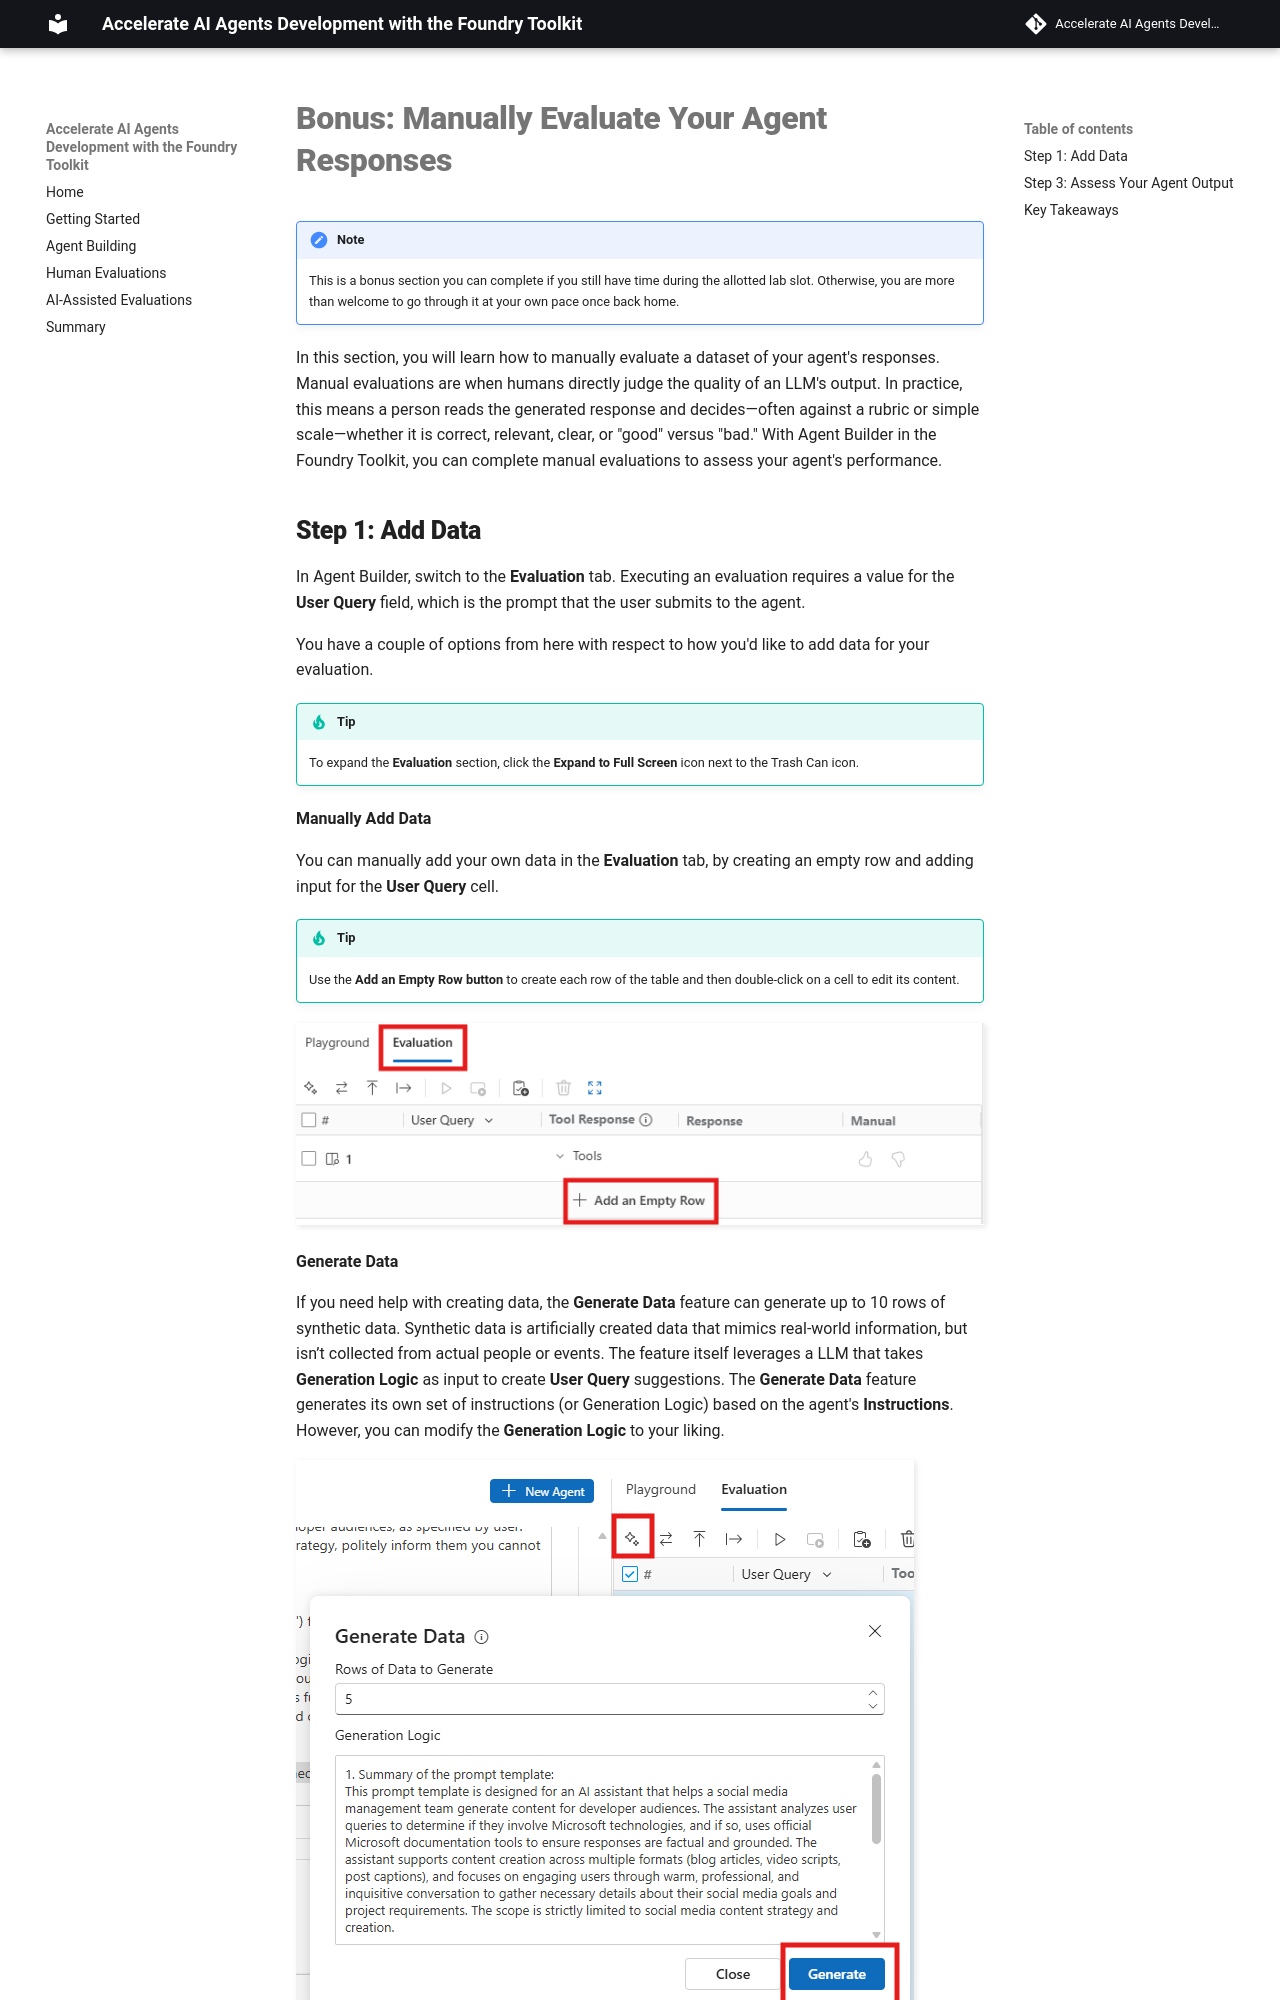

repository: carlotta94c/accelerate-ai-agents-development-with-gh-models-and-ai-toolkit · page: en_original/06_Bonus_Evaluations/index.html · generator: mkdocs

# Bonus: Manually Evaluate Your Agent Responses

!!! note
    This is a bonus section you can complete if you still have time during the allotted lab slot. Otherwise, you are more than welcome to go through it at your own pace once back home.

In this section, you will learn how to manually evaluate a dataset of your agent's responses. Manual evaluations are when humans directly judge the quality of an LLM's output. In practice, this means a person reads the generated response and decides—often against a rubric or simple scale—whether it is correct, relevant, clear, or "good" versus "bad." With Agent Builder in the Foundry Toolkit, you can complete manual evaluations to assess your agent's performance.
